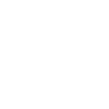
t = 0.00 s
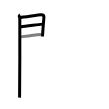
t = 3.50 s
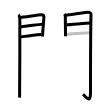
t = 7.25 s
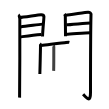
t = 10.75 s
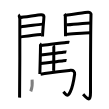
t = 14.50 s
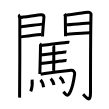
t = 18.00 s

The animated SVG that drew these frames (rendered in a browser with its animation timeline set to each time). Animation: 18 SMIL elements (animate=18); one cycle of 18.00 s.

<svg width="109px" height="109px" viewBox="0 0 px 109px" xmlns="http://www.w3.org/2000/svg" xmlns:xlink="http://www.w3.org/1999/xlink" xml:space="preserve" version="1.1"  baseProfile="full">
<path d="M18.39,14.79c0.73,0.46,1.28,2.98,1.43,3.9c0.15,0.93-0.09,73.14-0.24,78.94" style="fill:none;stroke:black;stroke-width:3;opacity:0">
  <animate attributeType="CSS" attributeName="opacity" from="0" to="1" begin="0s" dur="1s" repeatCount="0" fill="freeze" />
</path>
<path d="M20.02,17.58c2.44-0.1,18.77-2.66,20.99-2.78c1.85-0.1,2.81,0.91,2.9,1.71c0.14,1.23-1.06,11.76-1.39,20.01" style="fill:none;stroke:black;stroke-width:3;opacity:0">
  <animate attributeType="CSS" attributeName="opacity" from="0" to="1" begin="1s" dur="1s" repeatCount="0" fill="freeze" />
</path>
<path d="M20.45,26.89c5.99-0.59,16.12-2.12,21.88-2.76" style="fill:none;stroke:black;stroke-width:3;opacity:0">
  <animate attributeType="CSS" attributeName="opacity" from="0" to="1" begin="2s" dur="1s" repeatCount="0" fill="freeze" />
</path>
<path d="M20.02,36.98c8.11-1.15,13.89-2.03,21.06-2.56" style="fill:none;stroke:black;stroke-width:3;opacity:0">
  <animate attributeType="CSS" attributeName="opacity" from="0" to="1" begin="3s" dur="1s" repeatCount="0" fill="freeze" />
</path>
<path d="M64.44,14.01c0.44,0.55,0.88,1.74,0.88,2.48c0,0.74,0.21,19.31,0.21,19.67" style="fill:none;stroke:black;stroke-width:3;opacity:0">
  <animate attributeType="CSS" attributeName="opacity" from="0" to="1" begin="4s" dur="1s" repeatCount="0" fill="freeze" />
</path>
<path d="M66.05,15.16c2.49-0.11,19.71-2.79,21.99-2.92c1.9-0.11,2.98,1.15,2.97,1.8c-0.49,19.46-0.5,64.29-0.5,78.4c0,10.81-4.01,5.56-7.4,1.86" style="fill:none;stroke:black;stroke-width:3;opacity:0">
  <animate attributeType="CSS" attributeName="opacity" from="0" to="1" begin="5s" dur="1s" repeatCount="0" fill="freeze" />
</path>
<path d="M66.49,24.72c3.38,0,20.09-1.74,23.9-1.74" style="fill:none;stroke:black;stroke-width:3;opacity:0">
  <animate attributeType="CSS" attributeName="opacity" from="0" to="1" begin="6s" dur="1s" repeatCount="0" fill="freeze" />
</path>
<path d="M66.05,34.26c4.99,0,18.09-1.56,24.55-1.56" style="fill:none;stroke:black;stroke-width:3;opacity:0">
  <animate attributeType="CSS" attributeName="opacity" from="0" to="1" begin="7s" dur="1s" repeatCount="0" fill="freeze" />
</path>
<path d="M39.92,43.73c0.27,0.23,0.57,1.51,0.57,1.91c0,4.06-0.47,22.02-0.64,28.42" style="fill:none;stroke:black;stroke-width:3;opacity:0">
  <animate attributeType="CSS" attributeName="opacity" from="0" to="1" begin="8s" dur="1s" repeatCount="0" fill="freeze" />
</path>
<path d="M41.29,45.45c6.74-0.8,21.96-2.46,24.85-2.9c1.01-0.15,2.72-0.33,3.23-0.21" style="fill:none;stroke:black;stroke-width:3;opacity:0">
  <animate attributeType="CSS" attributeName="opacity" from="0" to="1" begin="9s" dur="1s" repeatCount="0" fill="freeze" />
</path>
<path d="M53.31,45.71c0.27,0.23,0.49,0.55,0.49,0.95c0,4.06,0.03,17.79-0.14,24.19" style="fill:none;stroke:black;stroke-width:3;opacity:0">
  <animate attributeType="CSS" attributeName="opacity" from="0" to="1" begin="10s" dur="1s" repeatCount="0" fill="freeze" />
</path>
<path d="M40.49,54.98c6.74-0.8,19.76-2.35,22.65-2.79c1.01-0.15,2.72-0.33,3.23-0.21" style="fill:none;stroke:black;stroke-width:3;opacity:0">
  <animate attributeType="CSS" attributeName="opacity" from="0" to="1" begin="11s" dur="1s" repeatCount="0" fill="freeze" />
</path>
<path d="M40.64,63.56c6.73-0.8,19.76-2.35,22.65-2.79c1.01-0.15,2.72-0.33,3.23-0.21" style="fill:none;stroke:black;stroke-width:3;opacity:0">
  <animate attributeType="CSS" attributeName="opacity" from="0" to="1" begin="12s" dur="1s" repeatCount="0" fill="freeze" />
</path>
<path d="M40.61,74.19c7.87-1.43,25.57-3.37,29.93-3.9c2.84-0.34,4.44,1.57,4.1,3.95c-0.93,6.53-2.17,13.34-4.35,17.57c-3.05,5.9-4.02,3.18-6.9-0.03" style="fill:none;stroke:black;stroke-width:3;opacity:0">
  <animate attributeType="CSS" attributeName="opacity" from="0" to="1" begin="13s" dur="1s" repeatCount="0" fill="freeze" />
</path>
<path d="M32.11,79.61c0.37,4.14-0.26,9.15-1.35,11.73" style="fill:none;stroke:black;stroke-width:3;opacity:0">
  <animate attributeType="CSS" attributeName="opacity" from="0" to="1" begin="14s" dur="1s" repeatCount="0" fill="freeze" />
</path>
<path d="M40.51,79.85c1.41,1.39,2.75,5.2,3.1,7.35" style="fill:none;stroke:black;stroke-width:3;opacity:0">
  <animate attributeType="CSS" attributeName="opacity" from="0" to="1" begin="15s" dur="1s" repeatCount="0" fill="freeze" />
</path>
<path d="M50.71,78.63c1.15,1.13,2.98,4.67,3.26,6.44" style="fill:none;stroke:black;stroke-width:3;opacity:0">
  <animate attributeType="CSS" attributeName="opacity" from="0" to="1" begin="16s" dur="1s" repeatCount="0" fill="freeze" />
</path>
<path d="M59.73,76.98c1.37,1.13,3.54,4.65,3.89,6.41" style="fill:none;stroke:black;stroke-width:3;opacity:0">
  <animate attributeType="CSS" attributeName="opacity" from="0" to="1" begin="17s" dur="1s" repeatCount="0" fill="freeze" />
</path>
</svg>
